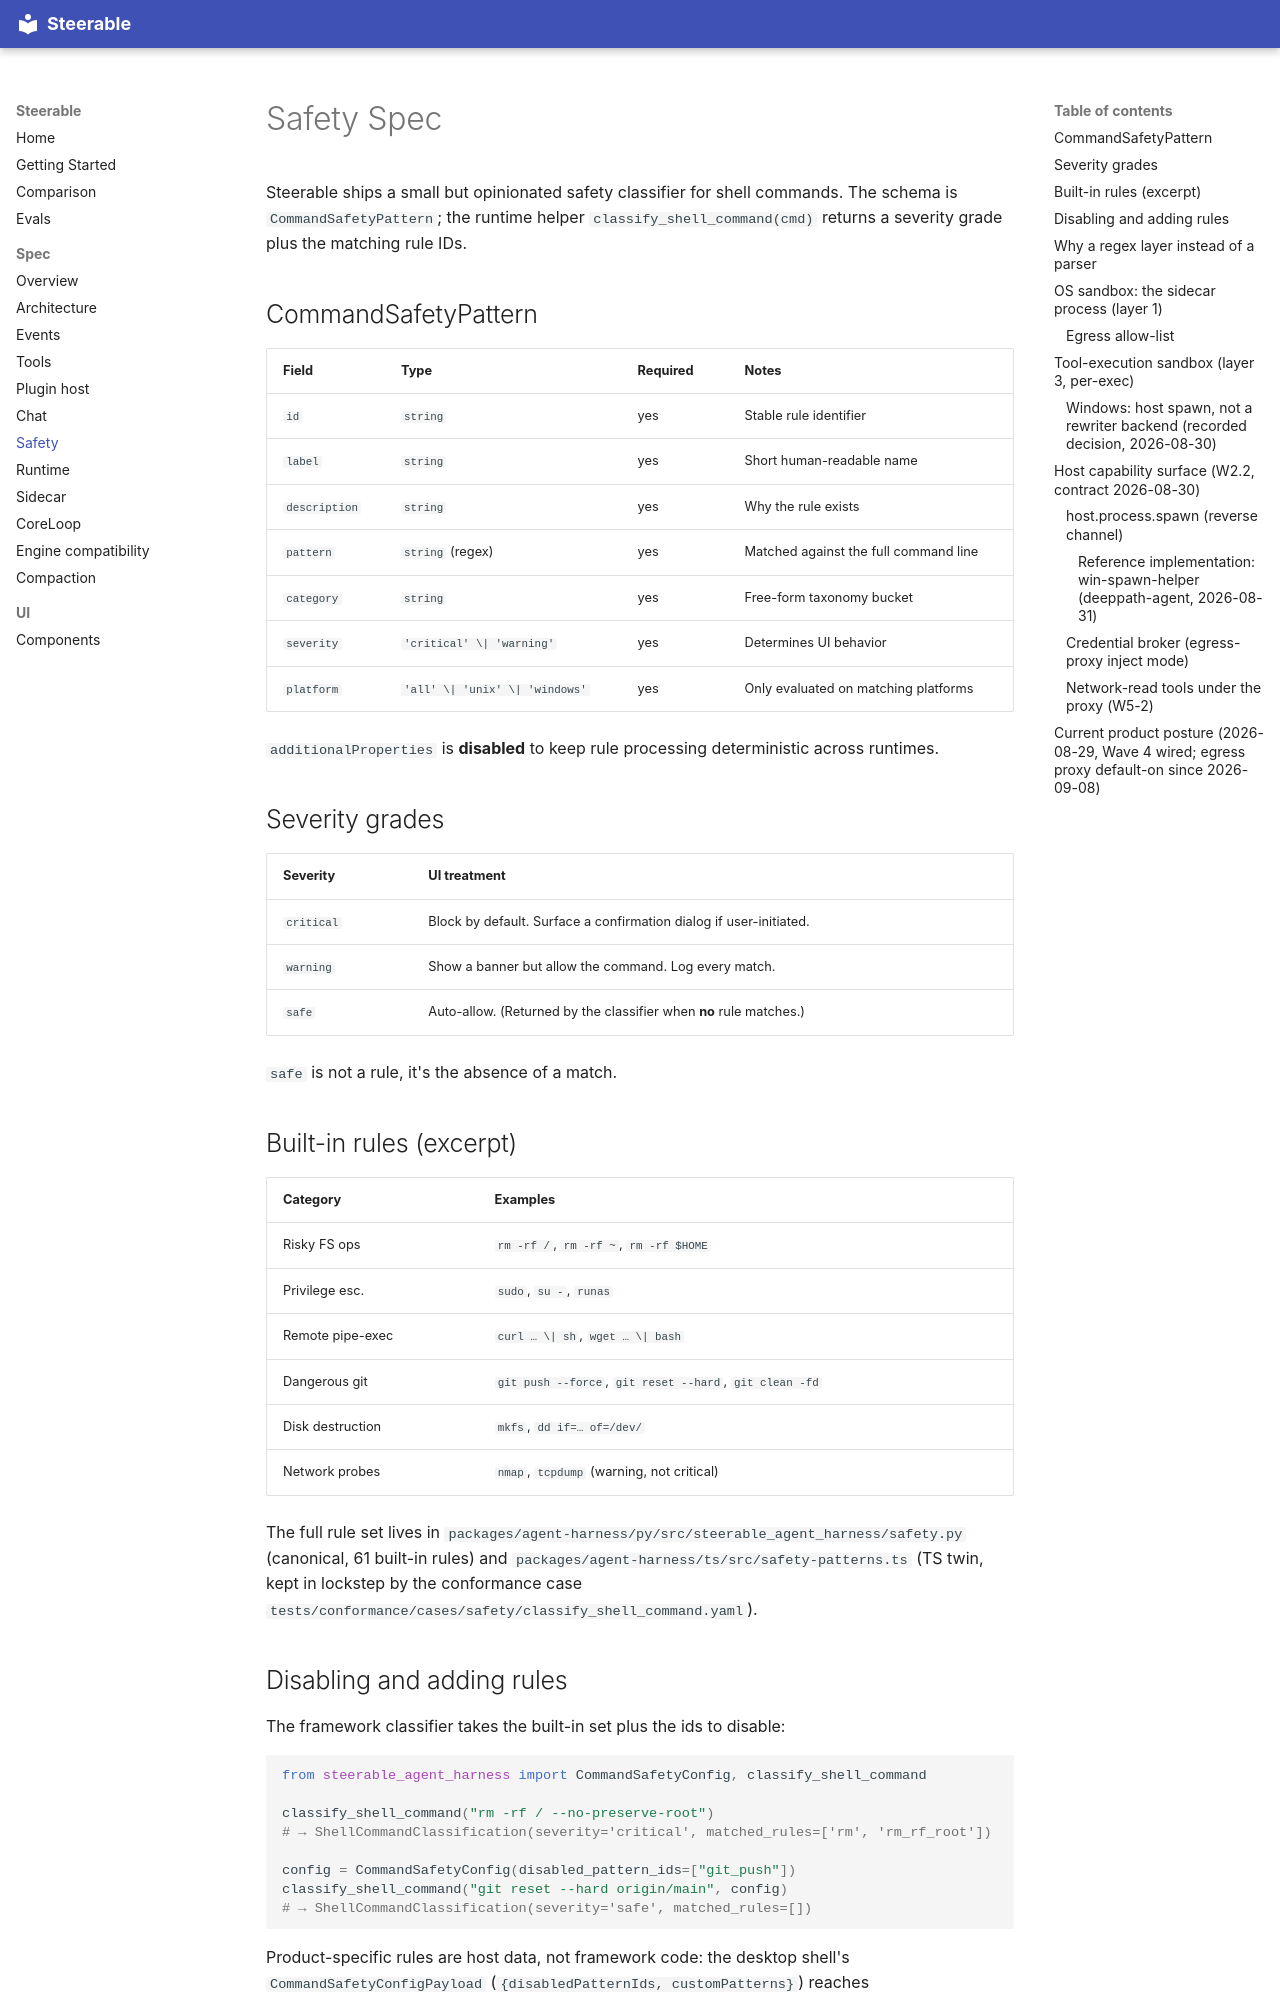

repository: pathlyapp/steerable · page: spec/safety/index.html · generator: mkdocs

# Safety Spec

Steerable ships a small but opinionated safety classifier for shell
commands. The schema is `CommandSafetyPattern`; the runtime helper
`classify_shell_command(cmd)` returns a severity grade plus the
matching rule IDs.

## CommandSafetyPattern

| Field         | Type                                | Required | Notes                                  |
| ------------- | ----------------------------------- | -------- | -------------------------------------- |
| `id`          | `string`                            | yes      | Stable rule identifier                 |
| `label`       | `string`                            | yes      | Short human-readable name              |
| `description` | `string`                            | yes      | Why the rule exists                    |
| `pattern`     | `string` (regex)                    | yes      | Matched against the full command line  |
| `category`    | `string`                            | yes      | Free-form taxonomy bucket              |
| `severity`    | `'critical' \| 'warning'`           | yes      | Determines UI behavior                 |
| `platform`    | `'all' \| 'unix' \| 'windows'`      | yes      | Only evaluated on matching platforms   |

`additionalProperties` is **disabled** to keep rule processing
deterministic across runtimes.

## Severity grades

| Severity   | UI treatment                                              |
| ---------- | --------------------------------------------------------- |
| `critical` | Block by default. Surface a confirmation dialog if user-initiated. |
| `warning`  | Show a banner but allow the command. Log every match.    |
| `safe`     | Auto-allow. (Returned by the classifier when **no** rule matches.) |

`safe` is not a rule, it's the absence of a match.

## Built-in rules (excerpt)

| Category         | Examples                                                               |
| ---------------- | ---------------------------------------------------------------------- |
| Risky FS ops     | `rm -rf /`, `rm -rf ~`, `rm -rf $HOME`                                 |
| Privilege esc.   | `sudo`, `su -`, `runas`                                                |
| Remote pipe-exec | `curl … \| sh`, `wget … \| bash`                                       |
| Dangerous git    | `git push --force`, `git reset --hard`, `git clean -fd`                |
| Disk destruction | `mkfs`, `dd if=… of=/dev/`                                             |
| Network probes   | `nmap`, `tcpdump` (warning, not critical)                              |

The full rule set lives in
`packages/agent-harness/py/src/steerable_agent_harness/safety.py`
(canonical, 61 built-in rules) and
`packages/agent-harness/ts/src/safety-patterns.ts` (TS twin, kept in lockstep
by the conformance case `tests/conformance/cases/safety/classify_shell_command.yaml`).

## Disabling and adding rules

The framework classifier takes the built-in set plus the ids to disable:

```python
from steerable_agent_harness import CommandSafetyConfig, classify_shell_command

classify_shell_command("rm -rf / --no-preserve-root")
# → ShellCommandClassification(severity='critical', matched_rules=['rm', 'rm_rf_root'])

config = CommandSafetyConfig(disabled_pattern_ids=["git_push"])
classify_shell_command("git reset --hard origin/main", config)
# → ShellCommandClassification(severity='safe', matched_rules=[])
```

Product-specific rules are host data, not framework code: the desktop shell's
`CommandSafetyConfigPayload` (`{disabledPatternIds, customPatterns}`) reaches
`LocalExecutor.updateSafetyConfig`, and `getActivePatterns(config)` in the
harness facade merges built-ins with the enabled `customPatterns` entries
(`{id, label, pattern, category, enabled}`). An invalid custom regex is logged
and skipped. Add a rule there when the policy belongs to one deployment; add
it to `BUILTIN_PATTERNS` in both language twins only when every deployment
should have it.

## Why a regex layer instead of a parser

Shell parsing is ambiguous (interactive shells, here-docs, eval, command
substitution, …). A regex layer gives you a fast, conservative
classifier that's easy to audit. **It is not a sandbox** — pair it with
a real consent UI for `local`-mode tools (see
[Tools spec](tools.md#toolmode-harness-classifier)).
